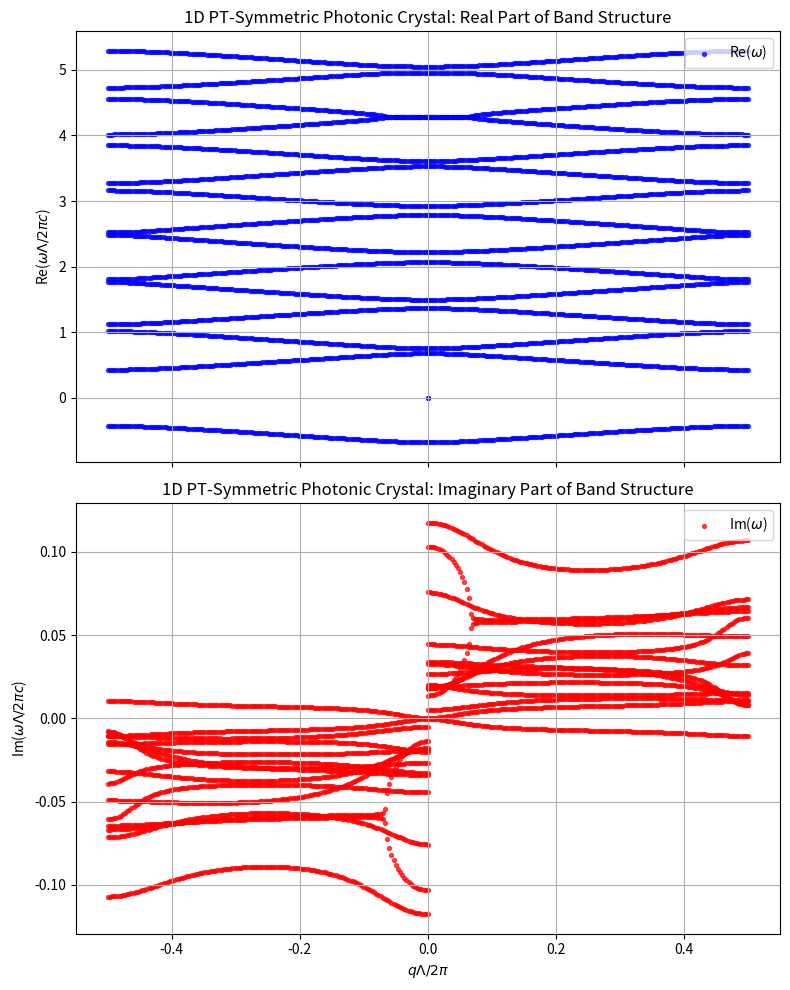

The script that saved this image:
#!/usr/bin/env python3
# -*- coding: utf-8 -*-
"""
1D PT-Symmetric Photonic Crystal Band Structure via Transfer Matrix Method
-----------------------------------------------------------------------------
Reference:
  [1] K. Ding, Z. Q. Zhang, and C. T. Chan, Phys. Rev. B 92, 235310 (2015) :contentReference[oaicite:1]{index=1}

This script:
  - Accepts a set of permittivities, permeabilities, and layer thicknesses.
  - Enforces that the unit cell length Λ = sum(d_i) = 1.
  - Computes the 2×2 transfer matrix for each individual layer and then the unit cell transfer matrix.
  - Defines the dispersion relation as
         f(ω; q) = ½ Tr[M(ω)] - cos(q·Λ)
    (with Λ = 1) and obtains its derivative symbolically using Sympy.
  - Uses a hybrid search:
       * A dense grid search at q = 0 to seed all branches in the ω complex plane.
       * A continuation method for q > 0 to track the branches.
  - Finds roots using Newton's method for complex functions.
  - Plots the real and imaginary parts of the band structure on dimensionless axes:
         x-axis: (q·Λ)/(2π),  y-axis: (ω·Λ)/(2πc)
    (We use c = 1 so that the results are dimensionless.)
  
Adjust the search ranges and tolerances as necessary.
"""

import numpy as np
import sympy as sp
import matplotlib.pyplot as plt

##############################################################################
# USER INPUTS and PHYSICAL CONSTANTS
##############################################################################
# Layers: permittivities (ε), permeabilities (μ), and thicknesses (d)
epsilons = [3.8 + 0.1j, 1.0 - 0.1j]    # PT-symmetric: balanced gain/loss
mus      = [1.0,       1.0      ]
ds       = [0.42,      0.58     ]

# Enforce: Unit cell length Λ = sum(ds) == 1
Lambda = sum(ds)
assert abs(Lambda - 1.0) < 1e-12, "Unit cell length (sum of ds) must equal 1."

# We adopt dimensionless units with c = 1 (so that ω is in units where ω/(2π) is the normalized frequency)
c0 = 1.0

# Wave vector q values (only need half the Brillouin zone due to symmetry)
q_min, q_max = 0.0, np.pi  # q is in [0, π]
num_q = 150               # number of q values for continuation

# Newton's method parameters
newton_tol = 1e-8
max_newton_iter = 50
root_tol = 1e-6           # tolerance for accepting a root (|f(ω,q)| < root_tol)
cluster_tol = 1e-3        # tolerance for grouping nearby roots in ω-plane

# Omega search parameters for initialization at q=0 (grid search)
omega_min = 0.05          # minimum ω (avoid ω=0)
omega_max = 10.0 * np.pi    # maximum ω (adjust as needed)
num_omega_re = 80         # number of points along real ω axis
omega_im_offsets = np.linspace(-0.1, 0.1, 5)  # span a small window in imag direction

##############################################################################
# SYMBOLIC SETUP: TRANSFER MATRICES and DISPERSION RELATION
##############################################################################
omega_sym = sp.Symbol('omega', complex=True)

def layer_transfer_matrix_symbolic(omega_val, d_val, eps_val, mu_val):
    """
    Construct the 2×2 symbolic transfer matrix for a single layer.
    Uses: k = (ω/c0)*sqrt(εμ), Z = sqrt(μ/ε)
    """
    k_sym = (omega_val/c0) * sp.sqrt(eps_val*mu_val)
    Z_sym = sp.sqrt(mu_val/eps_val)
    M = sp.Matrix([
         [ sp.cos(k_sym*d_val),  sp.I * sp.sin(k_sym*d_val) / Z_sym ],
         [ sp.I * Z_sym * sp.sin(k_sym*d_val), sp.cos(k_sym*d_val) ]
    ])
    return M

def unit_cell_transfer_matrix_symbolic(omega_val):
    """
    Multiply the layer transfer matrices in sequence.
    The multiplication order follows the physical sequence of layers.
    """
    M_total = sp.eye(2)
    for d_val, eps_val, mu_val in zip(ds, epsilons, mus):
        # Convert numeric parameters to sympy numbers (if necessary)
        M_layer = layer_transfer_matrix_symbolic(omega_val, sp.N(d_val), sp.N(eps_val), sp.N(mu_val))
        M_total = M_layer * M_total
    return M_total

# Define symbolic function f(ω) = ½ Tr(M_total(ω))
M_total_sym = unit_cell_transfer_matrix_symbolic(omega_sym)
f_sym = 0.5 * sp.trace(M_total_sym)
# The full dispersion relation is f(ω) - cos(q) = 0,
# where q is provided as a parameter (numerically) later.

# Differentiate f_sym with respect to ω (symbolically).
df_domega_sym = sp.diff(f_sym, omega_sym)

# Create callable (numpy) functions for f and its derivative.
f_func = sp.lambdify(omega_sym, f_sym, 'numpy')
df_domega_func = sp.lambdify(omega_sym, df_domega_sym, 'numpy')

##############################################################################
# NUMERICAL FUNCTIONS: NEWTON'S METHOD and DISPERSION RELATION EVALUATION
##############################################################################
def dispersion_relation(omega_val, q_val):
    """
    Evaluate the dispersion relation at a given complex ω and q:
       F(ω; q) = ½ Tr(M_total(ω)) - cos(q)
    """
    return f_func(omega_val) - np.cos(q_val)

def dispersion_relation_derivative(omega_val):
    """
    Evaluate the ω-derivative of ½ Tr(M_total(ω)).
    (The derivative of cos(q) is zero as q is treated as a parameter.)
    """
    return df_domega_func(omega_val)

def newton_complex(omega_init, q_val, tol=newton_tol, max_iter=max_newton_iter):
    """
    Solve for ω such that dispersion_relation(ω, q_val) = 0 using Newton's method.
    Uses the symbolic derivative.
    """
    omega_current = omega_init
    for i in range(max_iter):
        f_val = dispersion_relation(omega_current, q_val)
        df_val = dispersion_relation_derivative(omega_current)
        if abs(df_val) < 1e-14:
            break  # Avoid division by very small derivative.
        omega_next = omega_current - f_val / df_val
        if abs(omega_next - omega_current) < tol:
            return omega_next
        omega_current = omega_next
    return omega_current

##############################################################################
# ROOT FINDING: INITIAL GRID SEARCH at q = 0 and CONTINUATION in q
##############################################################################
q_values = np.linspace(q_min, q_max, num_q)
band_data = {}  # dictionary: key = q, value = list of ω roots

# STEP 1: At q = 0, perform a grid search in the complex ω plane.
initial_roots = []
omega_re_vals = np.linspace(omega_min, omega_max, num_omega_re)
for w_re in omega_re_vals:
    for w_im in omega_im_offsets:
        guess = w_re + 1j*w_im
        sol = newton_complex(guess, q_val=0.0)
        if abs(dispersion_relation(sol, 0.0)) < root_tol:
            initial_roots.append(sol)
# Remove near-duplicate solutions.
initial_roots = sorted(initial_roots, key=lambda x: (x.real, x.imag))
unique_roots = []
for root in initial_roots:
    if not unique_roots or abs(root - unique_roots[-1]) > cluster_tol:
        unique_roots.append(root)
band_data[0.0] = unique_roots
print(f"q = 0: Found {len(unique_roots)} solution branches.")

# STEP 2: Continuation for q > 0.
prev_q = 0.0
for q in q_values[1:]:
    roots_prev = band_data[prev_q]
    roots_current = []
    # For each branch from previous q, use it (with a tiny perturbation) as a guess.
    for root_prev in roots_prev:
        for delta in [0.0, 1e-6*1j, -1e-6*1j]:
            guess = root_prev + delta
            sol = newton_complex(guess, q_val=q)
            if abs(dispersion_relation(sol, q)) < root_tol:
                roots_current.append(sol)
    # Remove duplicates for this q value.
    roots_current = sorted(roots_current, key=lambda x: (x.real, x.imag))
    unique_current = []
    for r in roots_current:
        if not unique_current or abs(r - unique_current[-1]) > cluster_tol:
            unique_current.append(r)
    band_data[q] = unique_current
    prev_q = q
    # (Optional: print progress)
    # print(f"q = {q:.4f}: {len(unique_current)} branches.")

##############################################################################
# DATA COLLECTION and SYMMETRY: MIRRORING ABOUT q = 0
##############################################################################
# Collect (q, ω) pairs for q >= 0.
q_list, omega_list = [], []
for q_val, roots in band_data.items():
    for sol in roots:
        q_list.append(q_val)
        omega_list.append(sol)

q_array = np.array(q_list, dtype=float)
omega_array = np.array(omega_list, dtype=complex)

# By PT symmetry, for q < 0, ω(q) = ω*(−q) in the PT-exact phase.
q_array_mirror = -q_array
omega_array_mirror = np.conjugate(omega_array)

# Combine data for the full Brillouin zone.
q_full = np.concatenate([q_array, q_array_mirror])
omega_full = np.concatenate([omega_array, omega_array_mirror])

##############################################################################
# NORMALIZATION AND PLOTTING
##############################################################################
# Normalize wave vector: (q Λ)/(2π)  [with Λ=1 => q/(2π)]
k_norm = q_full / (2.0 * np.pi)
# Normalize frequency: (ω Λ)/(2π c)  [with c=1 and Λ=1 => ω/(2π)]
omega_norm = omega_full / (2.0 * np.pi)

# Sort the data for clarity in plotting.
sort_idx = np.argsort(k_norm.real)
k_norm_sorted = k_norm[sort_idx]
omega_norm_sorted = omega_norm[sort_idx]

# Separate real and imaginary parts.
omega_real = np.real(omega_norm_sorted)
omega_imag = np.imag(omega_norm_sorted)

fig, (ax1, ax2) = plt.subplots(2, 1, figsize=(8, 10), sharex=True)
ax1.scatter(k_norm_sorted, omega_real, s=8, c='b', alpha=0.7, label='Re($\\omega$)')
ax1.set_ylabel(r'Re($\omega \Lambda / 2\pi c$)')
ax1.set_title("1D PT-Symmetric Photonic Crystal: Real Part of Band Structure")
ax1.grid(True)
ax1.legend()

ax2.scatter(k_norm_sorted, omega_imag, s=8, c='r', alpha=0.7, label='Im($\\omega$)')
ax2.set_xlabel(r'$q \Lambda / 2\pi$')
ax2.set_ylabel(r'Im($\omega \Lambda / 2\pi c$)')
ax2.set_title("1D PT-Symmetric Photonic Crystal: Imaginary Part of Band Structure")
ax2.grid(True)
ax2.legend()

plt.tight_layout()
plt.show()
